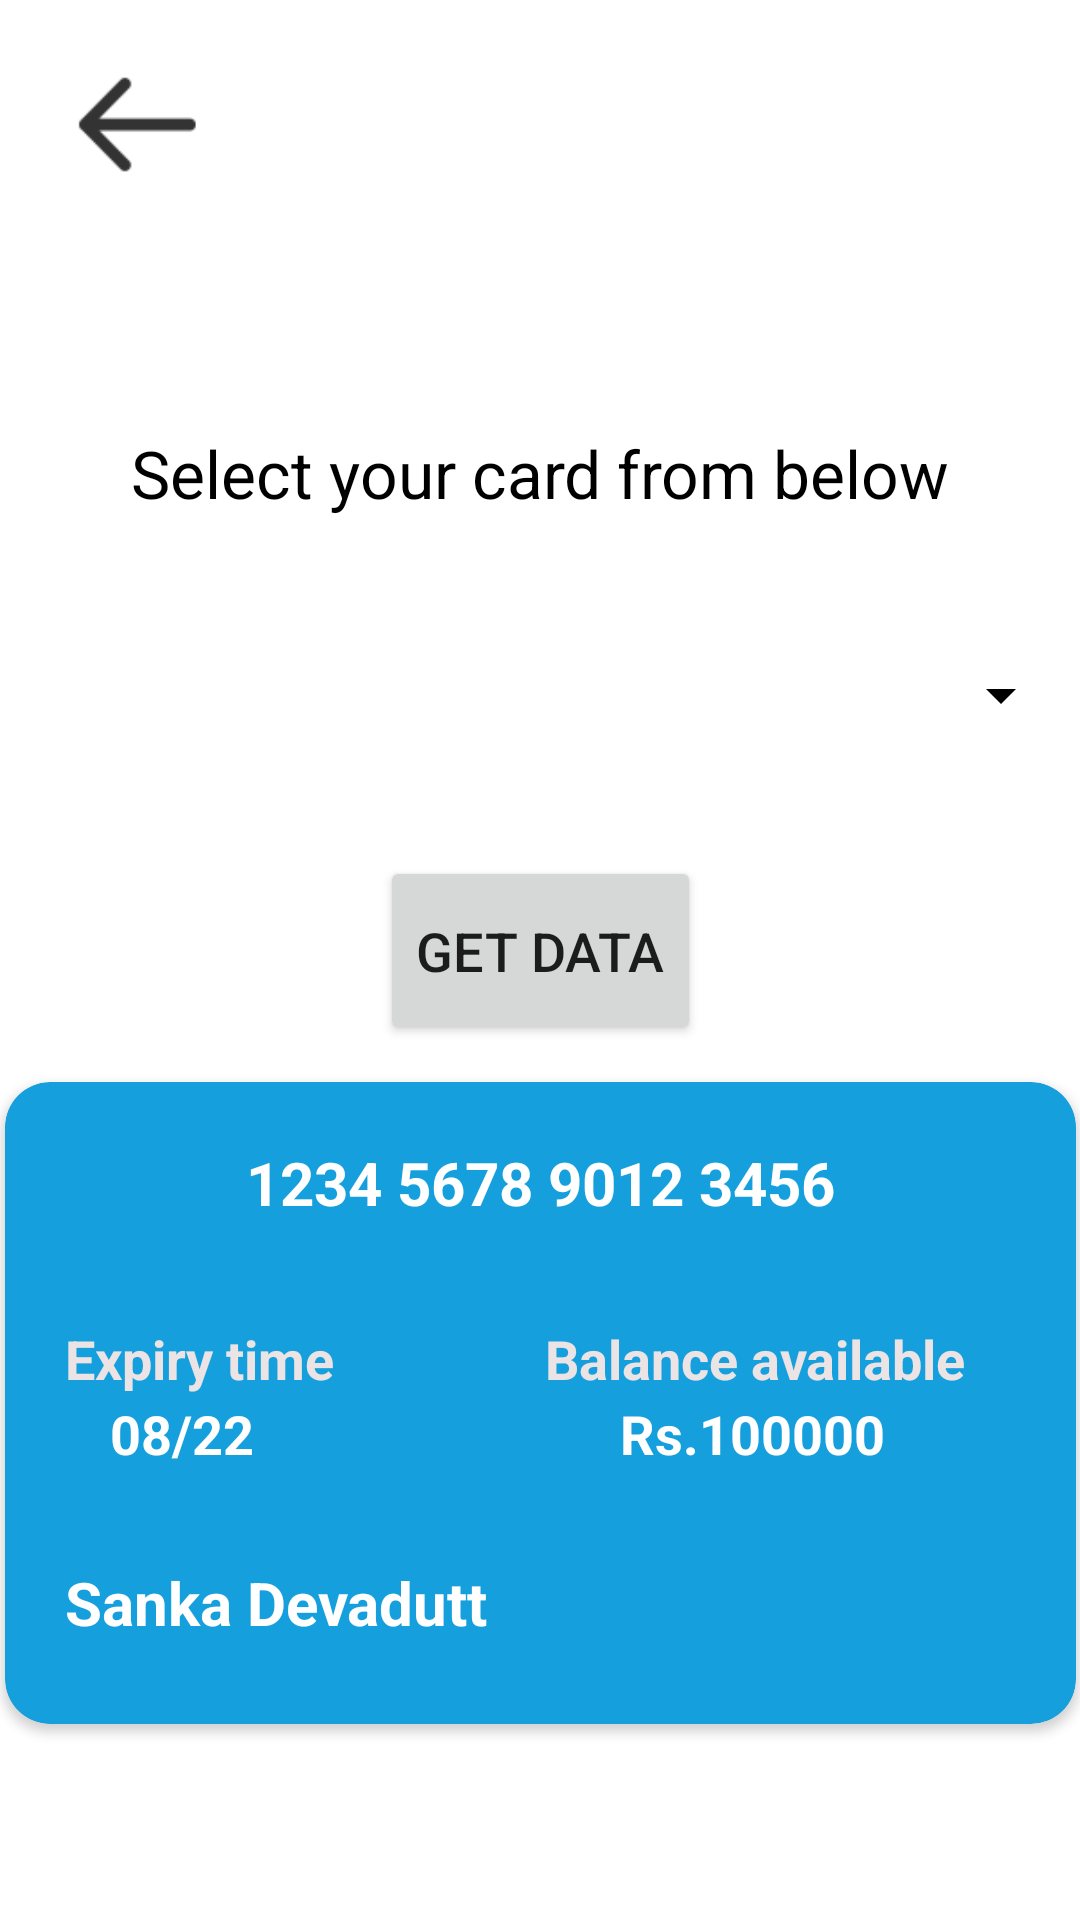

Android layout source for this screen:
<!-- AndroidManifest.xml: application theme Theme.Paytm_wallet -->
<!-- res/layout/activity_savedcard.xml -->
<?xml version="1.0" encoding="utf-8"?>
<androidx.constraintlayout.widget.ConstraintLayout xmlns:android="http://schemas.android.com/apk/res/android"
    xmlns:app="http://schemas.android.com/apk/res-auto"
    xmlns:tools="http://schemas.android.com/tools"
    android:layout_width="match_parent"
    android:layout_height="match_parent"
    android:background="#FFFFFF"
    android:backgroundTint="#FFFFFF"
    tools:context=".savedcard">

    <ImageView
        android:id="@+id/ivback4"
        android:layout_width="51dp"
        android:layout_height="43dp"
        android:layout_marginStart="20dp"
        android:layout_marginTop="20dp"
        android:clickable="true"
        app:layout_constraintStart_toStartOf="parent"
        app:layout_constraintTop_toTopOf="parent"
        app:srcCompat="@drawable/ic_back_arrow" />

    <Spinner
        android:id="@+id/spinnercards"
        android:layout_width="355dp"
        android:layout_height="47dp"
        android:layout_marginTop="36dp"
        android:backgroundTint="#000000"
        android:gravity="center"
        android:spinnerMode="dialog"
        android:textAlignment="center"
        app:layout_constraintEnd_toEndOf="parent"
        app:layout_constraintStart_toStartOf="parent"
        app:layout_constraintTop_toBottomOf="@+id/textView11" />

    <TextView
        android:id="@+id/textView11"
        android:layout_width="wrap_content"
        android:layout_height="wrap_content"
        android:layout_marginTop="80dp"
        android:text="Select your card from below"
        android:textColor="#000000"
        android:textSize="22sp"
        app:layout_constraintEnd_toEndOf="parent"
        app:layout_constraintStart_toStartOf="parent"
        app:layout_constraintTop_toBottomOf="@+id/ivback4" />

    <androidx.cardview.widget.CardView
        android:id="@+id/cvcard"
        android:layout_width="357dp"
        android:layout_height="214dp"
        android:layout_marginTop="200dp"
        android:layout_marginBottom="160dp"
        android:visibility="visible"
        app:cardBackgroundColor="#169FDD"
        app:cardCornerRadius="15dp"
        app:layout_constraintBottom_toBottomOf="parent"
        app:layout_constraintEnd_toEndOf="parent"
        app:layout_constraintStart_toStartOf="parent"
        app:layout_constraintTop_toBottomOf="@+id/spinnercards">

        <TextView
            android:id="@+id/tvcardnum"
            android:layout_width="wrap_content"
            android:layout_height="wrap_content"
            android:layout_gravity="center_horizontal"
            android:layout_marginTop="20dp"
            android:text="1234 5678 9012 3456"
            android:textColor="#FFFFFF"
            android:textSize="20sp"
            android:textStyle="bold" />

        <TextView
            android:id="@+id/textView13"
            android:layout_width="wrap_content"
            android:layout_height="wrap_content"
            android:layout_marginLeft="20dp"
            android:layout_marginTop="80dp"
            android:text="Expiry time"
            android:textColor="#ECE4E4"
            android:textSize="18sp"
            android:textStyle="bold" />

        <TextView
            android:id="@+id/tved"
            android:layout_width="wrap_content"
            android:layout_height="wrap_content"
            android:layout_marginLeft="35dp"
            android:layout_marginTop="105dp"
            android:text="08/22"
            android:textColor="#FFFFFF"
            android:textSize="18sp"
            android:textStyle="bold" />

        <TextView
            android:id="@+id/textView15"
            android:layout_width="wrap_content"
            android:layout_height="wrap_content"
            android:layout_marginLeft="180dp"
            android:layout_marginTop="80dp"
            android:text="Balance available"
            android:textColor="#ECE4E4"
            android:textSize="18sp"
            android:textStyle="bold" />

        <TextView
            android:id="@+id/tvbal"
            android:layout_width="wrap_content"
            android:layout_height="wrap_content"
            android:layout_marginLeft="205dp"
            android:layout_marginTop="105dp"
            android:text="Rs.100000"
            android:textColor="#FFFFFF"
            android:textSize="18sp"
            android:textStyle="bold" />

        <TextView
            android:id="@+id/tvcn"
            android:layout_width="wrap_content"
            android:layout_height="wrap_content"
            android:layout_marginLeft="20dp"
            android:layout_marginTop="160dp"
            android:text="Sanka Devadutt"
            android:textColor="#FFFFFF"
            android:textSize="20sp"
            android:textStyle="bold" />
    </androidx.cardview.widget.CardView>

    <Button
        android:id="@+id/btnget"
        android:layout_width="wrap_content"
        android:layout_height="63dp"
        android:layout_marginTop="30dp"
        android:text="Get data"
        android:textSize="18sp"
        app:layout_constraintEnd_toEndOf="parent"
        app:layout_constraintStart_toStartOf="parent"
        app:layout_constraintTop_toBottomOf="@+id/spinnercards" />

</androidx.constraintlayout.widget.ConstraintLayout>
<!-- resources referenced by this layout -->
<resources>
  <!-- drawable ic_back_arrow: png bitmap (drawable-hdpi, 183 bytes) -->
  <style name="Theme.Paytm_wallet" parent="Theme.MaterialComponents.DayNight.DarkActionBar">
          
          <item name="colorPrimary">@color/purple_500</item>
          <item name="colorPrimaryVariant">@color/purple_700</item>
          <item name="colorOnPrimary">@color/white</item>
          
          <item name="colorSecondary">@color/teal_200</item>
          <item name="colorSecondaryVariant">@color/teal_700</item>
          <item name="colorOnSecondary">@color/black</item>
          
          <item name="android:statusBarColor" tools:targetApi="l">?attr/colorPrimaryVariant</item>
          
      </style>
  <!-- not gathered from this repository: default colours our renderer supplied (Android Studio template values) -->
  <color name="purple_500">#FF6200EE</color>
  <color name="purple_700">#FF3700B3</color>
  <color name="teal_200">#FF03DAC5</color>
  <color name="teal_700">#FF018786</color>
  <color name="black">#FF000000</color>
  <color name="white">#FFFFFFFF</color>
</resources>
